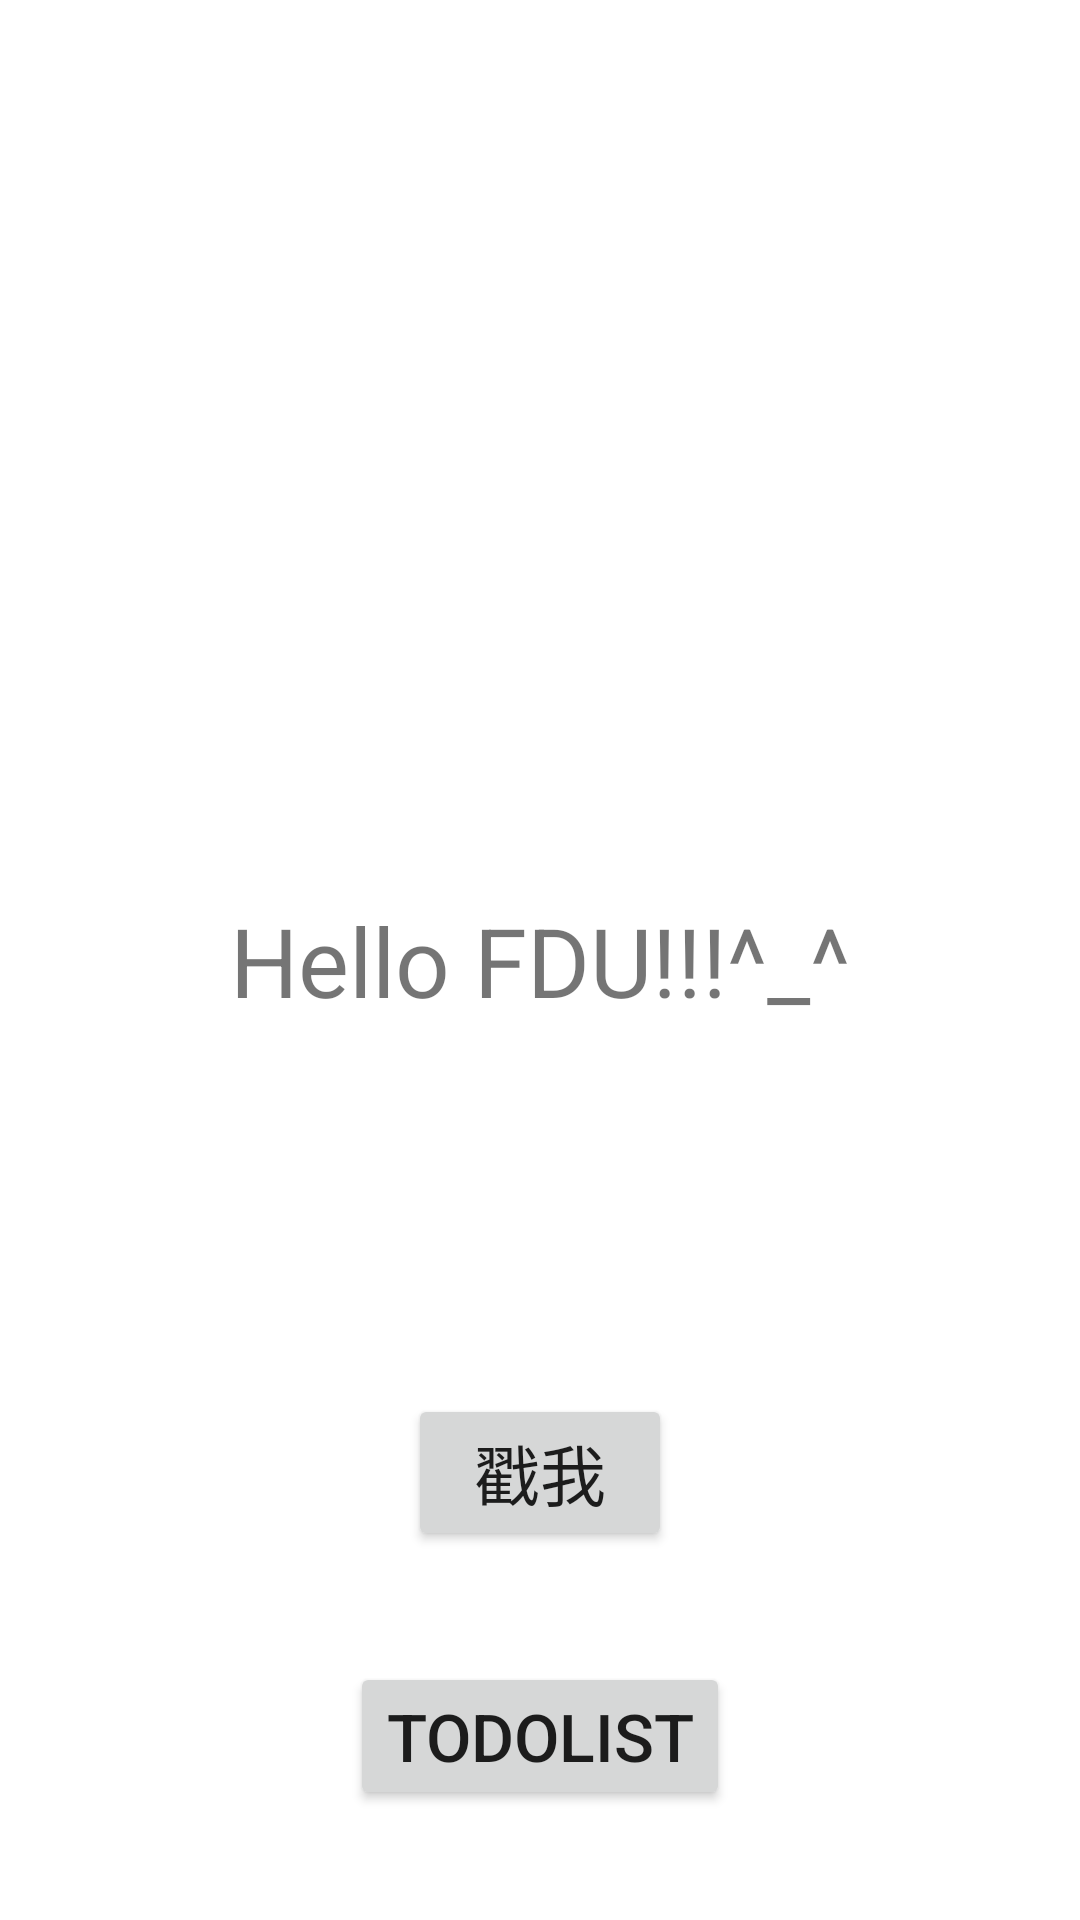

Android layout source for this screen:
<!-- AndroidManifest.xml: application theme Theme.SwDevDemo -->
<!-- res/layout/activity_main.xml -->
<?xml version="1.0" encoding="utf-8"?>
<androidx.constraintlayout.widget.ConstraintLayout xmlns:android="http://schemas.android.com/apk/res/android"
    xmlns:app="http://schemas.android.com/apk/res-auto"
    xmlns:tools="http://schemas.android.com/tools"
    android:layout_width="match_parent"
    android:layout_height="match_parent"
    tools:context=".MainActivity">

    <TextView
        android:id="@+id/textView"
        android:layout_width="wrap_content"
        android:layout_height="wrap_content"
        android:text="Hello FDU!!!^_^"
        android:textSize="32dp"
        app:layout_constraintBottom_toBottomOf="parent"
        app:layout_constraintLeft_toLeftOf="parent"
        app:layout_constraintRight_toRightOf="parent"
        app:layout_constraintTop_toTopOf="parent" />

    <Button
        android:id="@+id/button"
        android:layout_width="wrap_content"
        android:layout_height="wrap_content"
        android:text="戳我"
        android:textSize="22dp"
        app:layout_constraintBottom_toBottomOf="parent"
        app:layout_constraintEnd_toEndOf="@+id/textView"
        app:layout_constraintStart_toStartOf="@+id/textView"
        app:layout_constraintTop_toBottomOf="@+id/textView" />

    <Button
        android:id="@+id/button_todolist"
        android:layout_width="wrap_content"
        android:layout_height="wrap_content"
        android:text="TodoList"
        android:textSize="22dp"
        app:layout_constraintBottom_toBottomOf="parent"
        app:layout_constraintEnd_toEndOf="@+id/textView"
        app:layout_constraintStart_toStartOf="@+id/textView"
        app:layout_constraintTop_toBottomOf="@+id/button" />

</androidx.constraintlayout.widget.ConstraintLayout>
<!-- resources referenced by this layout -->
<resources>
  <style name="Theme.SwDevDemo" parent="Theme.MaterialComponents.DayNight.DarkActionBar">
          
          <item name="colorPrimary">@color/purple_500</item>
          <item name="colorPrimaryVariant">@color/purple_700</item>
          <item name="colorOnPrimary">@color/white</item>
          
          <item name="colorSecondary">@color/teal_200</item>
          <item name="colorSecondaryVariant">@color/teal_700</item>
          <item name="colorOnSecondary">@color/black</item>
          
          <item name="android:statusBarColor" tools:targetApi="l">?attr/colorPrimaryVariant</item>
          
      </style>
  <!-- not gathered from this repository: default colours our renderer supplied (Android Studio template values) -->
  <color name="purple_500">#FF6200EE</color>
  <color name="purple_700">#FF3700B3</color>
  <color name="teal_200">#FF03DAC5</color>
  <color name="teal_700">#FF018786</color>
  <color name="black">#FF000000</color>
  <color name="white">#FFFFFFFF</color>
</resources>
